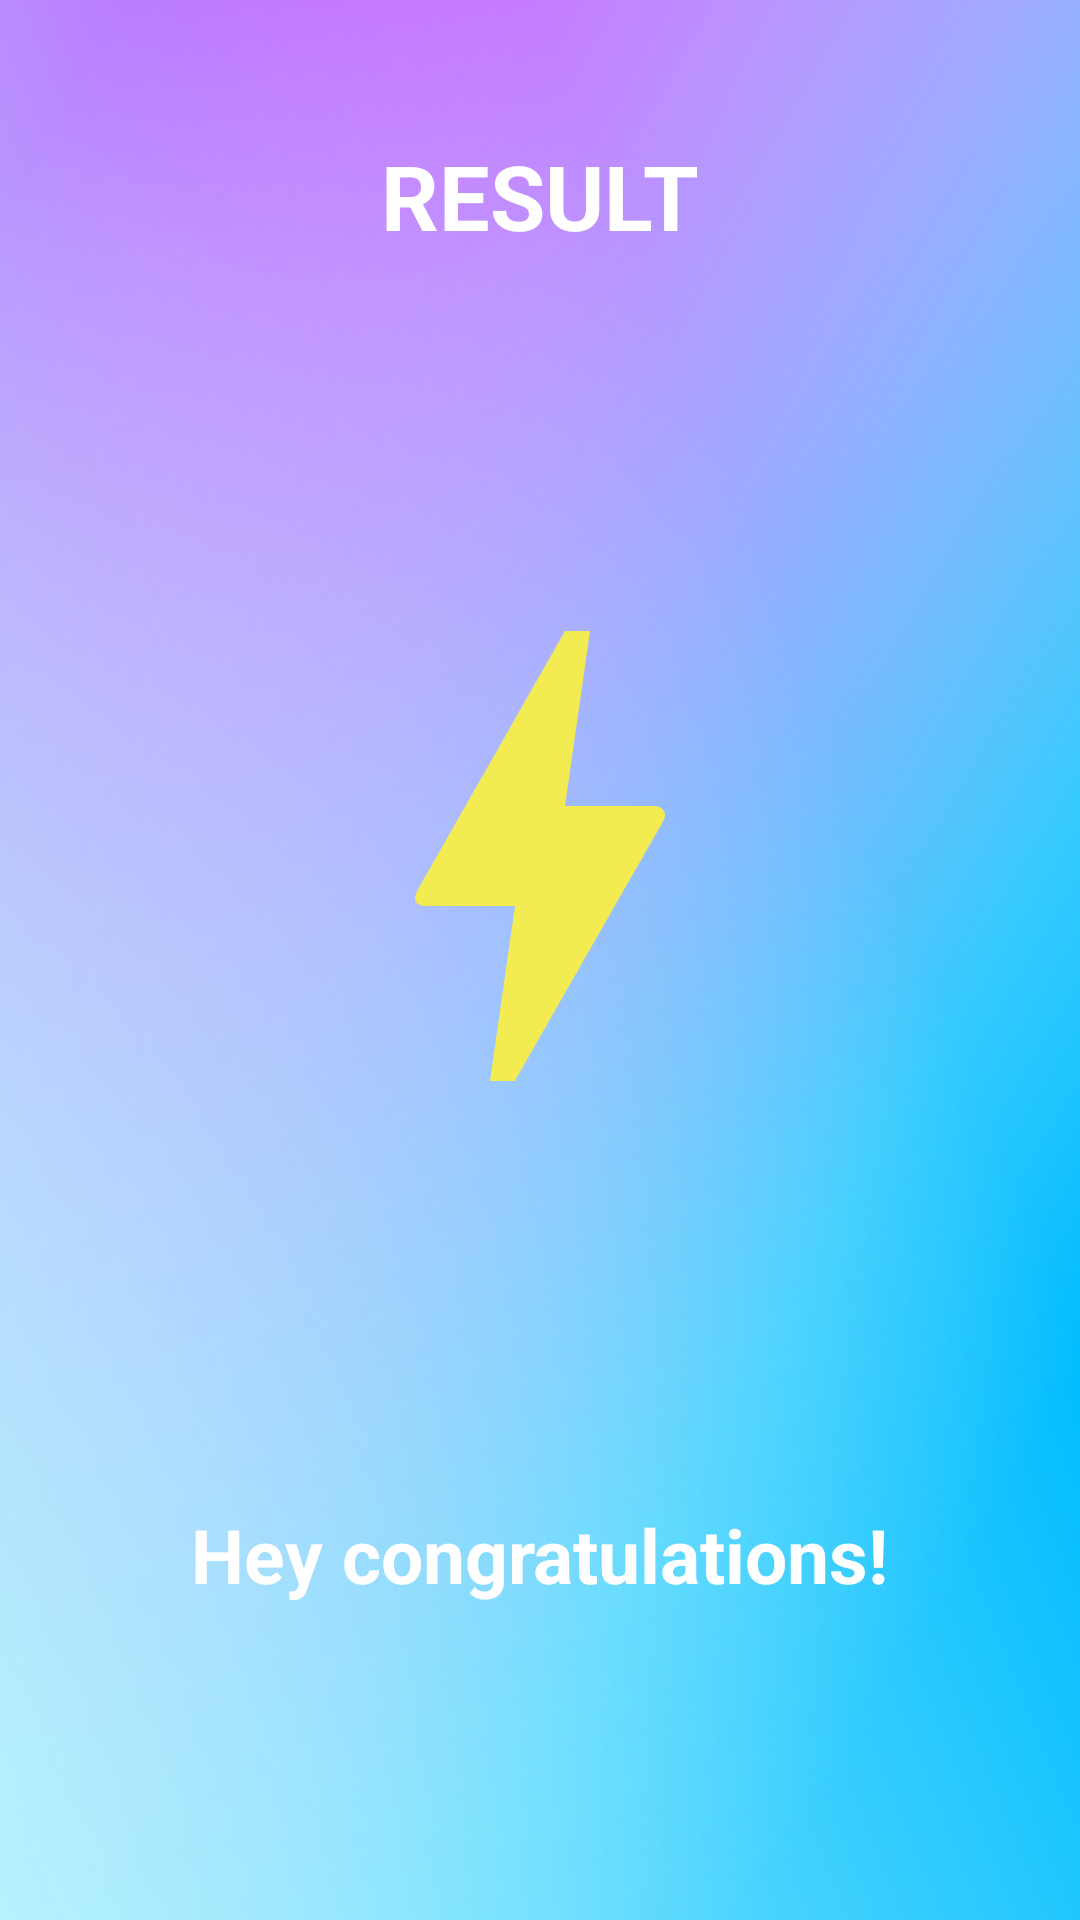

The Android layout XML behind this screen, and the referenced resources:
<!-- AndroidManifest.xml: application theme Theme.App.Starting -->
<!-- res/layout/activity_test_rseult.xml -->
<?xml version="1.0" encoding="utf-8"?>
<LinearLayout
    xmlns:android="http://schemas.android.com/apk/res/android"
    xmlns:app="http://schemas.android.com/apk/res-auto"
    xmlns:tools="http://schemas.android.com/tools"
    android:layout_width="match_parent"
    android:layout_height="match_parent"
    android:background="@drawable/background_image"
    android:orientation="vertical"
    android:gravity="center_horizontal"
    android:padding="20dp"
    tools:context=".test.TestResultActivity">

    <TextView
        android:layout_width="wrap_content"
        android:layout_height="wrap_content"
        android:layout_marginTop="25dp"
        android:text="RESULT"
        android:textColor="@color/white"
        android:textSize="30sp"
        android:textStyle="bold"/>

    <ImageView
        android:id="@+id/iv_trophy"
        android:layout_width="400dp"
        android:layout_height="400dp"
        android:contentDescription="image"
        android:src="@drawable/baseline_bolt_24" />
    <TextView
        android:id="@+id/tv_congratulations"
        android:layout_width="wrap_content"
        android:layout_height="wrap_content"
        android:layout_marginTop="16dp"
        android:text="Hey congratulations!"
        android:textColor="@color/white"
        android:textSize="25sp"
        android:textStyle="bold"/>
    <TextView
        android:layout_width="wrap_content"
        android:layout_height="wrap_content"
        android:layout_marginTop="25dp"
        android:textColor="@color/white"
        android:textSize="22sp"
        android:textStyle="bold"
        tools:text="Your score is :"/>
    <TextView
        android:id="@+id/tv_test_score"
        android:layout_width="wrap_content"
        android:layout_height="wrap_content"
        android:layout_marginTop="10dp"
        android:textColor="@android:color/white"
        android:textSize="30sp"
        android:textStyle="bold"
        tools:text="score is 9 out of 10"/>
    <Button
        android:id="@+id/btn_test_finish"
        android:layout_width="wrap_content"
        android:layout_height="wrap_content"
        android:layout_marginTop="10dp"
        android:backgroundTint="@android:color/white"
        android:text="FINISH"
        android:textColor="@color/design_default_color_primary"
        android:textSize="18sp"
        android:textStyle="bold"
        />



</LinearLayout>
<!-- resources referenced by this layout -->
<resources>
  <!-- drawable background_image: png bitmap (drawable, 333999 bytes) -->
  <!-- drawable baseline_bolt_24 (drawable) -->
  <vector android:height="100dp" android:tint="#F3EB52"
      android:viewportHeight="24" android:viewportWidth="24"
      android:width="100dp" xmlns:android="http://schemas.android.com/apk/res/android">
      <group android:pivotX="12"
          android:pivotY="12"
          android:scaleX="0.5"
          android:scaleY="0.5">
  
          <path android:fillColor="@android:color/white" android:pathData="M11,21h-1l1,-7H7.5c-0.58,0 -0.57,-0.32 -0.38,-0.66 0.19,-0.34 0.05,-0.08 0.07,-0.12C8.48,10.94 10.42,7.54 13,3h1l-1,7h3.5c0.49,0 0.56,0.33 0.47,0.51l-0.07,0.15C12.96,17.55 11,21 11,21z"/>
          
      </group>
  </vector>
  <style name="Theme.App.Starting" parent="Theme.SplashScreen">
          <item name="windowSplashScreenBackground">#202020</item>
  
          <item name="windowSplashScreenAnimatedIcon">@drawable/baseline_bolt_24</item>
          <item name="postSplashScreenTheme">@style/Theme.LearnElectricCircuitsApp</item>
  
      </style>
  <style name="Theme.LearnElectricCircuitsApp" parent="Base.Theme.LearnElectricCircuitsApp" />
  <style name="Base.Theme.LearnElectricCircuitsApp" parent="Theme.Material3.DayNight.NoActionBar">
          
          
      </style>
  <!-- not gathered from this repository: default colours our renderer supplied (Android Studio template values) -->
  <color name="white">#FFFFFFFF</color>
</resources>
